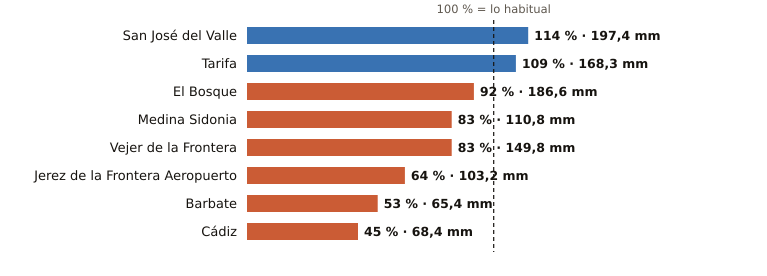

Data behind this chart, as committed beside it:
estacion, provincia, indicativo, mm_otono, referencia_mm, pct, periodo_referencia, hasta, hora
San José del Valle, Cádiz, 5950X, 197.4, 173.0, 114, 2008-2025, 2026-11-19, 15
Tarifa, Cádiz, 6001, 168.3, 154.2, 109, 1991-2020, 2026-11-19, 15
El Bosque, Cádiz, 5941X, 186.6, 203.0, 92, 2008-2025, 2026-11-19, 14
Medina Sidonia, Cádiz, 5983X, 110.8, 133.0, 83, 2006-2025, 2026-11-19, 14
Vejer de la Frontera, Cádiz, 5995B, 149.8, 179.9, 83, 1991-2020, 2026-11-19, 15
Jerez de la Frontera Aeropuerto, Cádiz, 5960, 103.2, 160.0, 64, 1991-2020, 2026-11-19, 15
Barbate, Cádiz, 5996B, 65.4, 123.2, 53, 2010-2025, 2026-11-19, 14
Cádiz, Cádiz, 5973, 68.4, 153.3, 45, 1991-2020, 2026-11-19, 15
